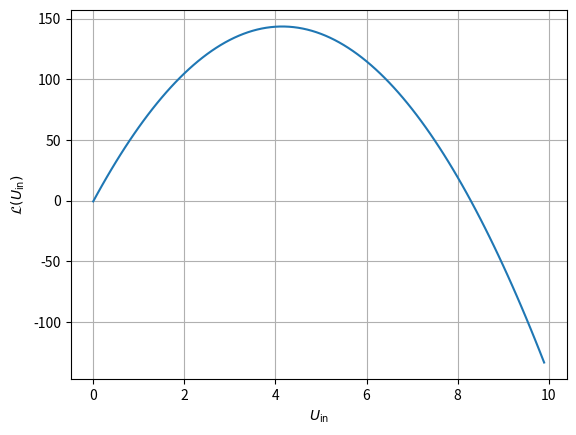

This chart was generated by the following Python code:
import numpy as np
import scipy as sp
import matplotlib.pyplot as plt

# Code taken from the variousU.py script
Vks1eV=np.array([-27.92236597, -27.87643337, -27.83054344, -27.96809299, -28.01389160,])
occ1eV=np.array([0.52302810, 0.52970306, 0.53638244, 0.51633850, 0.50965977,])

Vks2eV=np.array([-27.92302772, -27.86992248, -27.81683138, -27.97588766, -28.02878411,])
occ2eV=np.array([0.52307522, 0.53074523, 0.53842017, 0.51538899, 0.50770847,])

Vks3eV=np.array([-27.92369017, -27.86084960, -27.79798455, -27.98620518, -28.04860953,])
occ3eV=np.array([0.52312228, 0.53214242, 0.54117012, 0.51408599, 0.50503642,])

Vks4eV=np.array([-27.92435330, -27.84754563, -27.77042423, -28.00076067, -28.07697532,])
occ4eV=np.array([0.52316929, 0.53412693, 0.54508078, 0.51219005, 0.50119539,])

Vks5eV=np.array([-27.92501709, -27.82645468, -27.72746119, -28.02296566, -28.12054136,])
occ5eV=np.array([0.52321624, 0.53718421, 0.55116191, 0.50921699, 0.49518595,])

Vks6eV=np.array([-27.92568154, -27.78871910, -27.65017901, -28.06181482, -28.19688601,])
occ6eV=np.array([0.52326312, 0.54256212, 0.56187446, 0.50393014, 0.48447606,])

#Vks7eV=np.array([-27.92634660, -24.27958231, -24.28080604, -28.14757884,])
#occ7eV=np.array([0.52330994, 0.99426160, 0.99432586, 0.49191403,])

Vks682eV=np.array([-27.92622683, -27.72506016, -27.51989295, -28.12535495, -28.32410040,])
occ682eV=np.array([0.52330152, 0.55144021, 0.57973318, 0.49507844, 0.46638445,])

Vks8eV=np.array([-27.92701226, -24.27033990, -24.26925170, -26.80198711, -26.76126604,])
occ8eV=np.array([0.52335669, 0.99532212, 0.99541128, 0.00755080, 0.00724690,])

Vks9eV=np.array([-27.92767850, -24.26876871, -24.26950307, -26.61725606, -26.60197042,])
occ9eV=np.array([0.52340338, 0.99580131, 0.99584802, 0.00617019, 0.00597875,])

Vks10eV=np.array([-27.92834531, -24.26731551, -24.27026084, -26.52731986, -26.53374682,])
occ10eV=np.array([0.52345000, 0.99612065, 0.99614420, 0.00529116, 0.00515631,])

#We've ommitted 7. It broke.
pots = np.array([Vks1eV, Vks2eV, Vks3eV, Vks4eV, Vks5eV, Vks6eV, Vks682eV, Vks8eV, Vks9eV, Vks10eV])
occs = np.array([occ1eV, occ2eV, occ3eV, occ4eV, occ5eV, occ6eV, occ682eV, occ8eV, occ9eV, occ10eV])

unperturbedoccs = np.array([occ1eV[0], occ2eV[0], occ3eV[0], occ4eV[0], occ5eV[0], occ6eV[0], occ682eV[0]])

#for i in range(len(pots)):
#    plt.plot(occs[i],pots[i], 'ko')
#    plt.show()

f_Hxc = []
U_in = [1.,2.,3.,4.,5.,6.,6.82,]
for i in range(len(U_in)):
    reg = sp.stats.linregress(occs[i],pots[i])
    f = reg.slope
    f_Hxc.append(f)
    print(f)

# Plot linear fit
reg = sp.stats.linregress(U_in, f_Hxc)
def f(x):
    return (reg.slope * x) + reg.intercept

# This is a H2+

# Total energy from unperturbed H2+
E_DFT = -0.57134560282590

#plt.plot(U_in,unperturbedoccs)
#plt.show()

n = 0.533

U_in = np.arange(0,10,0.1)

def E_U(n,U):
    return (U/2)*(n - n**2)

# m = ∂f(U_in)/∂U_in
m = reg.slope
c = reg.intercept

l = (n - n**2)/(2*(1 - m))

def L(U):
    return E_DFT + E_U(n,U) + (U)*(f(U)-E_U(n,U))

L_U = []
for u in range(len(U_in)):
    L_U.append(L(u))

def dL(U):
    return (n-n**2)/2 + 2*U*(m - (n-n**2)/2) + c

dL_U = []
for u in range(len(U_in)):
    dL_U.append(dL(u))

print((-c + (n-n**2)/2)/(2*(m-(n-n**2)/2)))
plt.plot(U_in,L_U)
plt.grid()
plt.xlabel(r"$U_{\mathrm{in}}$")
plt.ylabel(r"$\mathcal{L}(U_{\mathrm{in}})$")
plt.savefig("L.svg",transparent='True')
plt.show()
